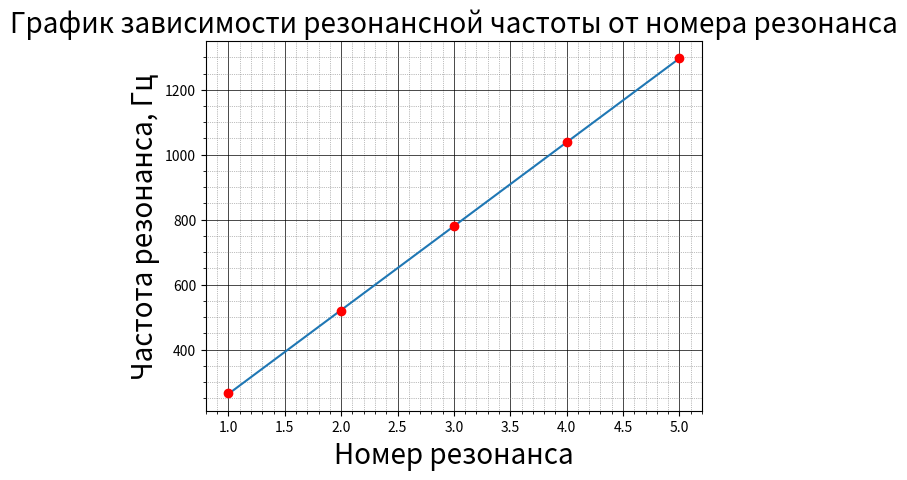

Write the Python code that produced this figure.
import matplotlib.pyplot as plt
import numpy as np
#погрешности (здесь они настолько малы, что не видны на графике)
df = [1]*5
dk = [0]*5


#функция для метода наименьших квадратов линейной функции
def mnk(x, y):
    k=(sum(x*y)-sum(x)*sum(y)/np.size(x))/(sum(x**2)-sum(x)**2/np.size(x))
    b=(sum(y)-k*sum(x))/np.size(y)
    print(k)
    return [k, b]

def dmnk(x,y,a,b):
    x1=sum(x)/np.size(x)
    dxx=0
    for i in range(np.size(x)):
        dxx+=(x[i]-x1)**2
    dxx=dxx/np.size(x)
    y1=sum(y)/np.size(y)
    dyy=0
    for i in range(np.size(y)):
        dyy+=(y[i]-y1)**2
    dyy=dyy/np.size(y)
    delk=(1/(np.size(x)-2)*(dyy/dxx-a**2))**0.5
    delb=delk*(sum(x**2)/np.size(x))**0.5
    print(delk)
    return(delk)   
#f1 = [244, 494, 744, 992, 1238]
#f1 = [248, 503, 756, 1007, 1257]
#f1 = [251, 512, 768, 1023, 1277]
f1 = [265, 519, 780, 1038, 1297] #пересчитанные данные с вольтметра (со 150 до 600)
f1 = np.array(f1) #для дальнейшего удобства в массив numpy
k1 = [1,2,3,4,5] #данные с амперметра
k1 = np.array(k1) #так как изначально амперметр показал значение силы тока на параллельном соединении, а вольтметр на проволке, то пересчитаем силлу тока на проволке
plt.errorbar(k1, f1, xerr=dk, yerr=df, fmt="o", color="r", capsize=0.1)#отображение точек с погрешностями (если увеличить график, то они все же будут видны)
plt.title('График зависимости резонансной частоты от номера резонанса', fontsize=20)#добавляем название графику
plt.xlabel("Номер резонанса", fontsize=20)
plt.ylabel("Частота резонанса, Гц", fontsize=20)
s1=mnk(k1,f1)#получаем массив, где первый элемент k,  второй b (y=kx+b)
dmnk(k1,f1, s1[0], s1[1])
x1=[1,5]#заводим две точки для прямой
y1=[1*s1[0]+s1[1],5*s1[0]+s1[1]]#считаем значения прямой в этих точках
plt.plot(x1,y1, label=f'прямая по мнк с угловым коэффициентом {s1[0]:.1f}')#наносим прямую и задаем ей название
plt.minorticks_on() # Включить мелкие деления
plt.grid(which='major', linestyle='-', linewidth='0.5', color='black')
plt.grid(which='minor', linestyle=':', linewidth='0.5', color='gray') # Мелкая сетка
plt.show()#воспроизведение всех графиков на экран
